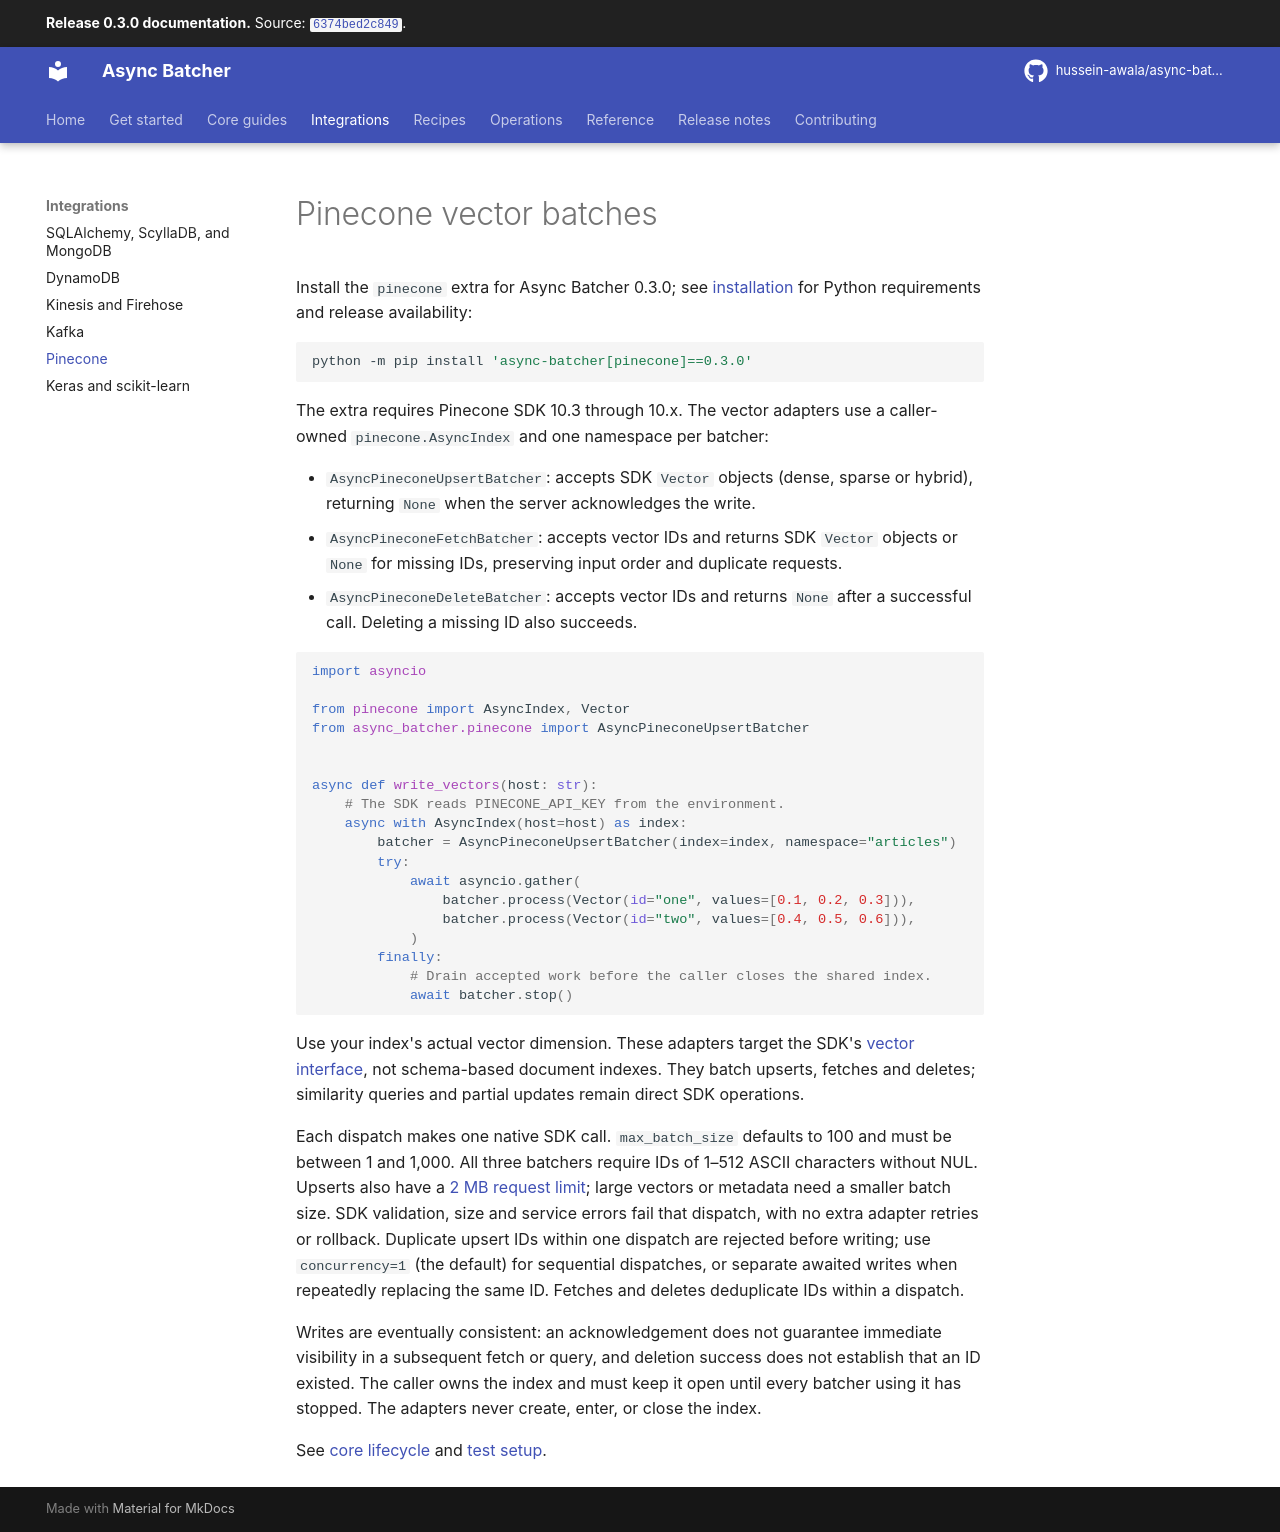

repository: hussein-awala/async-batcher · page: 0.3.0/pinecone/index.html · generator: mkdocs

# Pinecone vector batches


Install the `pinecone` extra for Async Batcher 0.3.0; see [installation](installation.md)
for Python requirements and release availability:

```bash
python -m pip install 'async-batcher[pinecone]==0.3.0'
```
The extra requires Pinecone SDK 10.3 through 10.x.
The vector adapters use a caller-owned `pinecone.AsyncIndex` and one namespace per batcher:

- `AsyncPineconeUpsertBatcher`: accepts SDK `Vector` objects (dense, sparse or hybrid),
  returning `None` when the server acknowledges the write.
- `AsyncPineconeFetchBatcher`: accepts vector IDs and returns SDK `Vector` objects or `None`
  for missing IDs, preserving input order and duplicate requests.
- `AsyncPineconeDeleteBatcher`: accepts vector IDs and returns `None` after a successful call.
  Deleting a missing ID also succeeds.

```python
import asyncio

from pinecone import AsyncIndex, Vector
from async_batcher.pinecone import AsyncPineconeUpsertBatcher


async def write_vectors(host: str):
    # The SDK reads PINECONE_API_KEY from the environment.
    async with AsyncIndex(host=host) as index:
        batcher = AsyncPineconeUpsertBatcher(index=index, namespace="articles")
        try:
            await asyncio.gather(
                batcher.process(Vector(id="one", values=[0.1, 0.2, 0.3])),
                batcher.process(Vector(id="two", values=[0.4, 0.5, 0.6])),
            )
        finally:
            # Drain accepted work before the caller closes the shared index.
            await batcher.stop()
```

Use your index's actual vector dimension. These adapters target the SDK's
[vector interface](https://sdk.pinecone.io/python/how-to/vectors/upsert-and-query.html),
not schema-based document indexes. They batch upserts, fetches and deletes; similarity
queries and partial updates remain direct SDK operations.

Each dispatch makes one native SDK call. `max_batch_size` defaults to 100 and must be
between 1 and 1,000. All three batchers require IDs of 1–512 ASCII characters without NUL.
Upserts also have a [2 MB request limit](https://docs.pinecone.io/reference/api/database-limits/operation-limits);
large vectors or metadata need a smaller batch size. SDK validation, size and service errors
fail that dispatch, with no extra adapter retries or rollback. Duplicate upsert IDs within
one dispatch are rejected before writing; use `concurrency=1` (the default) for sequential
dispatches, or separate awaited writes when repeatedly replacing the same ID. Fetches and
deletes deduplicate IDs within a dispatch.

Writes are eventually consistent: an acknowledgement does not guarantee immediate visibility
in a subsequent fetch or query, and deletion success does not establish that an ID existed.
The caller owns the index and must keep it open until every batcher using it has stopped.
The adapters never create, enter, or close the index.


See [core lifecycle](api.md) and [test setup](../CONTRIBUTING.md#adapter-tests).
